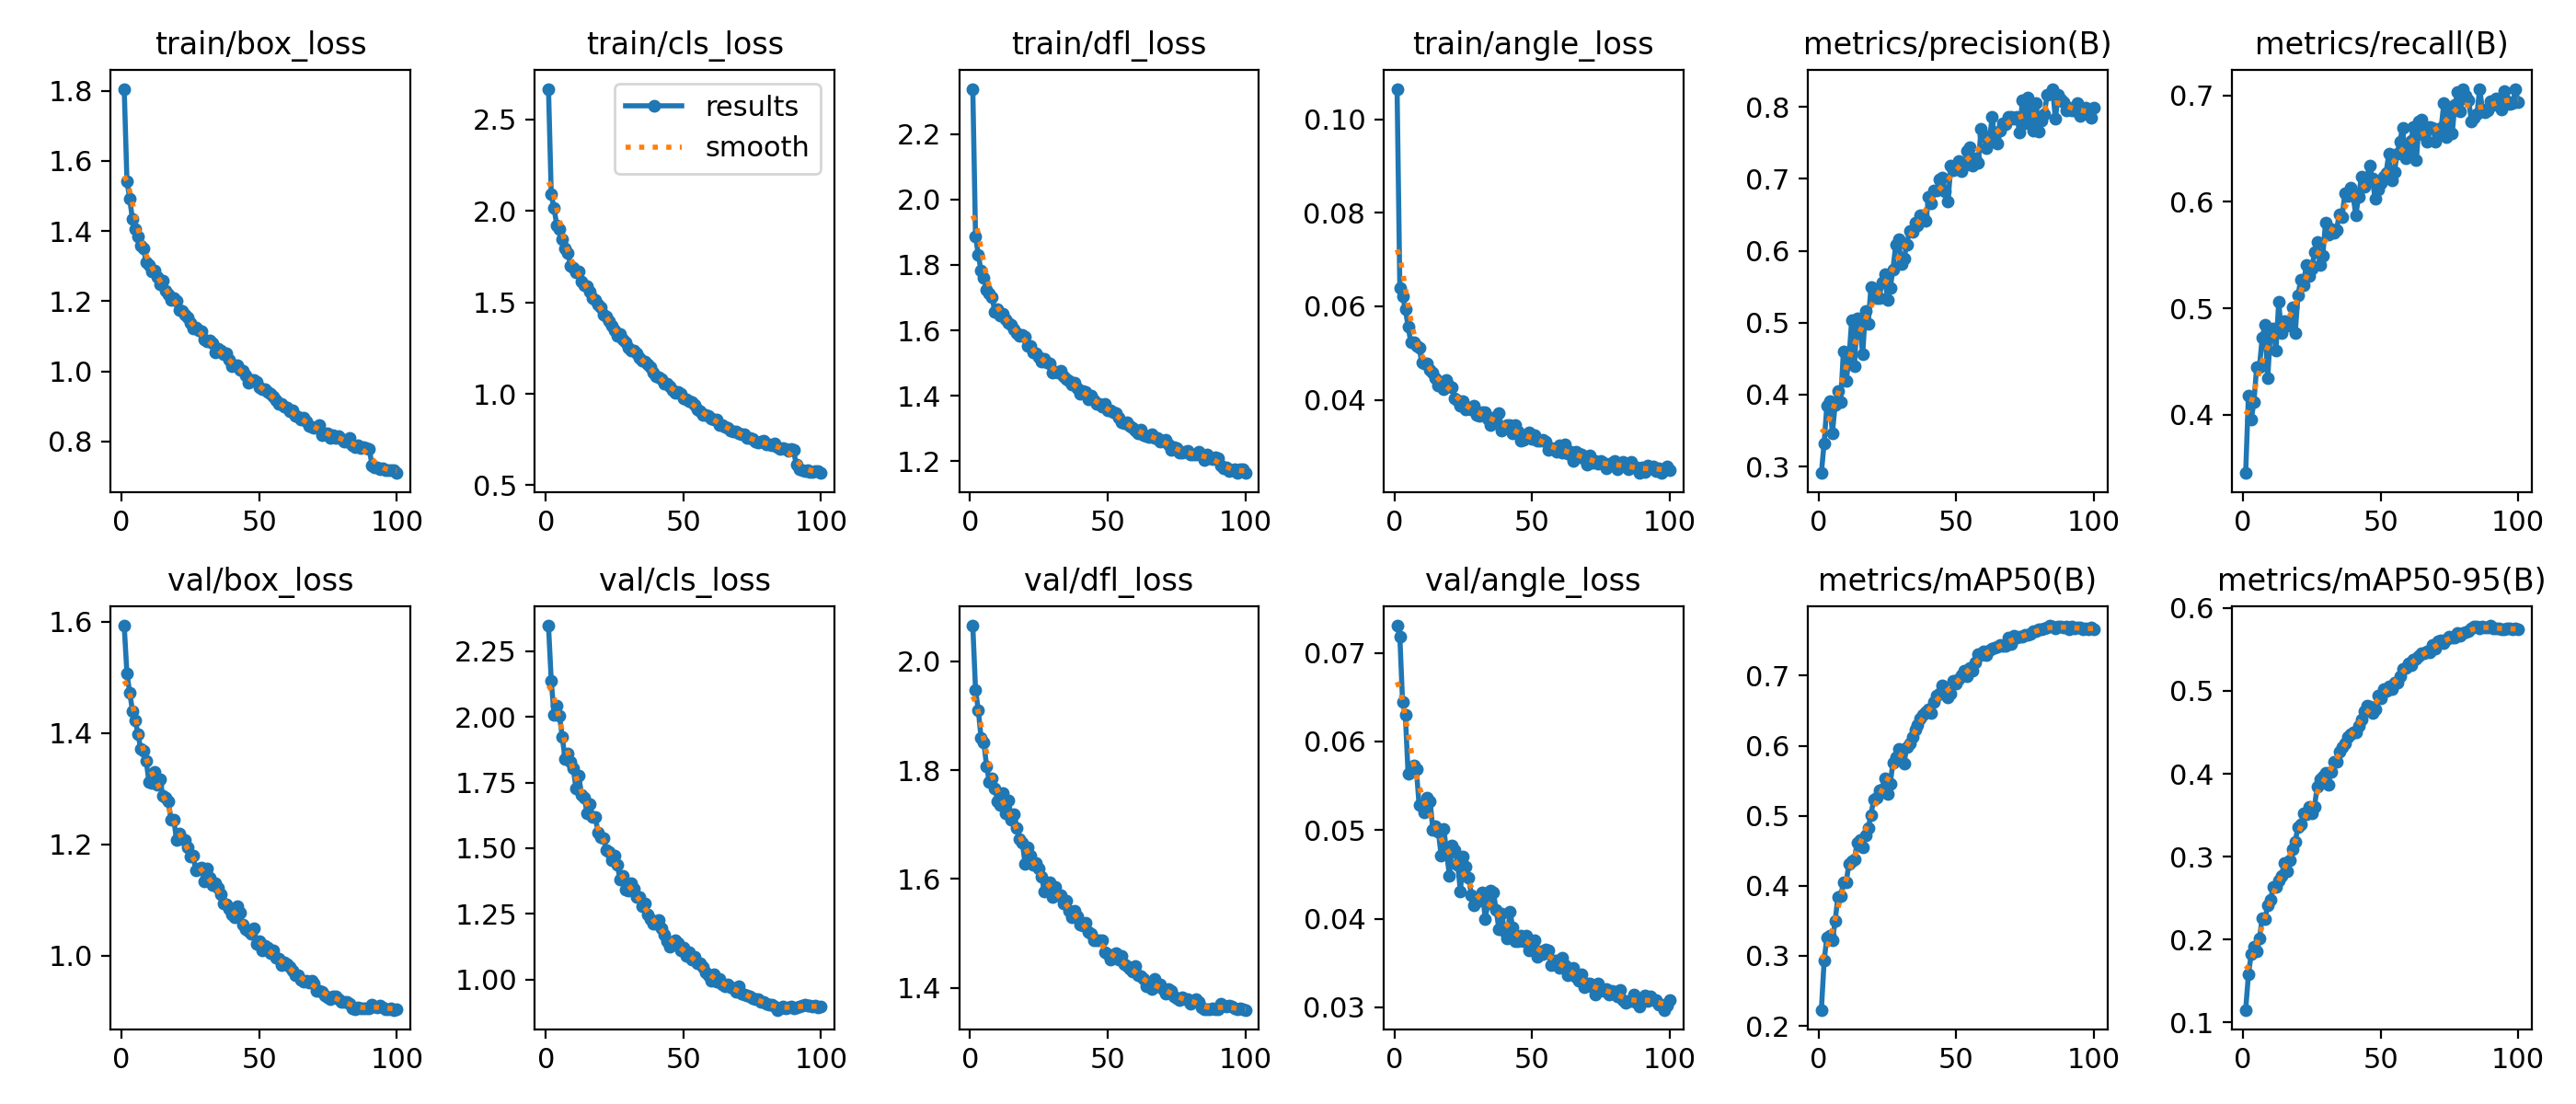

The data file committed next to this chart (first rows):
epoch, time, train/box_loss, train/cls_loss, train/dfl_loss, train/angle_loss, metrics/precision(B), metrics/recall(B), metrics/mAP50(B), metrics/mAP50-95(B), val/box_loss, val/cls_loss, val/dfl_loss, val/angle_loss, lr/pg0, lr/pg1, lr/pg2
1, 949.3, 1.805, 2.668, 2.338, 0.1065, 0.291, 0.345, 0.2229, 0.1153, 1.593, 2.347, 2.066, 0.07306, 0.000474, 0.000474, 0.000474
2, 1955, 1.543, 2.091, 1.887, 0.06394, 0.3327, 0.4175, 0.293, 0.1579, 1.506, 2.138, 1.947, 0.07182, 0.0009501, 0.0009501, 0.0009501
3, 3079, 1.491, 2.015, 1.83, 0.06225, 0.385, 0.3949, 0.3265, 0.1823, 1.473, 2.009, 1.91, 0.0644, 0.001425, 0.001425, 0.001425
4, 4197, 1.434, 1.923, 1.782, 0.05934, 0.3913, 0.4119, 0.3283, 0.1914, 1.44, 2.044, 1.859, 0.06299, 0.001426, 0.001426, 0.001426
5, 5322, 1.406, 1.899, 1.761, 0.05571, 0.3467, 0.4449, 0.3217, 0.1862, 1.422, 2.005, 1.852, 0.05635, 0.001423, 0.001423, 0.001423
6, 6451, 1.385, 1.846, 1.723, 0.05224, 0.3861, 0.4447, 0.3501, 0.2019, 1.399, 1.923, 1.808, 0.05679, 0.00142, 0.00142, 0.00142
7, 7556, 1.359, 1.794, 1.713, 0.05232, 0.4047, 0.4723, 0.384, 0.2259, 1.371, 1.841, 1.778, 0.05732, 0.001416, 0.001416, 0.001416
8, 8652, 1.35, 1.77, 1.7, 0.0515, 0.3902, 0.4842, 0.3848, 0.2249, 1.368, 1.861, 1.784, 0.05685, 0.001412, 0.001412, 0.001412
9, 9761, 1.31, 1.701, 1.658, 0.0511, 0.4607, 0.434, 0.4048, 0.2411, 1.349, 1.828, 1.767, 0.05281, 0.001407, 0.001407, 0.001407
10, 10860, 1.303, 1.69, 1.664, 0.04794, 0.4188, 0.4772, 0.4046, 0.2481, 1.312, 1.803, 1.743, 0.05275, 0.001401, 0.001401, 0.001401
11, 11959, 1.285, 1.662, 1.645, 0.0478, 0.4492, 0.4811, 0.4315, 0.2632, 1.31, 1.726, 1.736, 0.05201, 0.001394, 0.001394, 0.001394
12, 13060, 1.287, 1.67, 1.651, 0.04778, 0.5031, 0.4604, 0.4356, 0.2636, 1.33, 1.775, 1.757, 0.05367, 0.001387, 0.001387, 0.001387
13, 14158, 1.269, 1.613, 1.633, 0.04651, 0.44, 0.5058, 0.4384, 0.2717, 1.307, 1.703, 1.721, 0.05327, 0.001379, 0.001379, 0.001379
14, 15253, 1.248, 1.593, 1.624, 0.04573, 0.5064, 0.4768, 0.4612, 0.2764, 1.317, 1.692, 1.744, 0.05001, 0.001371, 0.001371, 0.001371
15, 16349, 1.259, 1.587, 1.617, 0.04461, 0.4936, 0.4875, 0.4651, 0.2919, 1.288, 1.634, 1.708, 0.05039, 0.001362, 0.001362, 0.001362
16, 17448, 1.23, 1.559, 1.602, 0.04313, 0.4557, 0.4853, 0.4545, 0.2827, 1.284, 1.669, 1.718, 0.04984, 0.001352, 0.001352, 0.001352
17, 18543, 1.22, 1.525, 1.591, 0.0439, 0.5165, 0.4835, 0.4718, 0.2961, 1.277, 1.62, 1.694, 0.0471, 0.001342, 0.001342, 0.001342
18, 19641, 1.205, 1.512, 1.584, 0.0423, 0.4987, 0.5008, 0.4823, 0.309, 1.244, 1.62, 1.673, 0.05012, 0.001331, 0.001331, 0.001331
19, 20738, 1.209, 1.486, 1.585, 0.04423, 0.5494, 0.4771, 0.5012, 0.3185, 1.244, 1.558, 1.666, 0.04743, 0.001319, 0.001319, 0.001319
20, 21837, 1.201, 1.473, 1.579, 0.04311, 0.5474, 0.5119, 0.5234, 0.3359, 1.209, 1.541, 1.628, 0.04486, 0.001307, 0.001307, 0.001307
21, 22933, 1.174, 1.434, 1.552, 0.04272, 0.5339, 0.5272, 0.5265, 0.3388, 1.219, 1.539, 1.657, 0.04828, 0.001294, 0.001294, 0.001294
22, 24031, 1.172, 1.422, 1.552, 0.04041, 0.5341, 0.5219, 0.536, 0.3525, 1.21, 1.492, 1.642, 0.04773, 0.001281, 0.001281, 0.001281
23, 25129, 1.162, 1.399, 1.534, 0.04, 0.5566, 0.5408, 0.5382, 0.3515, 1.207, 1.487, 1.625, 0.04612, 0.001267, 0.001267, 0.001267
24, 26225, 1.153, 1.371, 1.53, 0.03867, 0.5673, 0.5299, 0.5531, 0.3602, 1.195, 1.454, 1.63, 0.04309, 0.001252, 0.001252, 0.001252
25, 27322, 1.139, 1.347, 1.518, 0.03981, 0.5322, 0.5371, 0.5315, 0.3529, 1.178, 1.472, 1.619, 0.04704, 0.001237, 0.001237, 0.001237
26, 28417, 1.122, 1.317, 1.506, 0.03792, 0.5478, 0.5527, 0.5459, 0.3606, 1.18, 1.435, 1.604, 0.0459, 0.001222, 0.001222, 0.001222
27, 29515, 1.125, 1.329, 1.513, 0.03825, 0.5743, 0.5627, 0.5761, 0.3848, 1.153, 1.38, 1.577, 0.04461, 0.001206, 0.001206, 0.001206
28, 30614, 1.117, 1.297, 1.501, 0.03789, 0.6082, 0.541, 0.5837, 0.3929, 1.156, 1.395, 1.589, 0.04264, 0.001189, 0.001189, 0.001189
29, 31710, 1.115, 1.284, 1.498, 0.03873, 0.6167, 0.5491, 0.5961, 0.3963, 1.158, 1.344, 1.593, 0.04154, 0.001173, 0.001173, 0.001173
30, 32807, 1.09, 1.253, 1.47, 0.03671, 0.5816, 0.5804, 0.5925, 0.4012, 1.134, 1.339, 1.566, 0.04203, 0.001155, 0.001155, 0.001155
31, 33904, 1.086, 1.236, 1.473, 0.03652, 0.5892, 0.5693, 0.5747, 0.3872, 1.157, 1.368, 1.586, 0.04206, 0.001137, 0.001137, 0.001137
32, 35003, 1.089, 1.236, 1.471, 0.03744, 0.6082, 0.5744, 0.598, 0.4027, 1.141, 1.345, 1.569, 0.04301, 0.001119, 0.001119, 0.001119
33, 36103, 1.081, 1.222, 1.475, 0.03734, 0.6276, 0.5706, 0.603, 0.4148, 1.126, 1.315, 1.57, 0.04001, 0.001101, 0.001101, 0.001101
34, 37196, 1.055, 1.196, 1.461, 0.03595, 0.6267, 0.5736, 0.6131, 0.4149, 1.13, 1.314, 1.555, 0.04174, 0.001082, 0.001082, 0.001082
35, 38288, 1.064, 1.183, 1.452, 0.03466, 0.6388, 0.5883, 0.6225, 0.4269, 1.122, 1.279, 1.559, 0.04322, 0.001062, 0.001062, 0.001062
36, 39381, 1.06, 1.174, 1.446, 0.03626, 0.6356, 0.5854, 0.6297, 0.4324, 1.11, 1.288, 1.541, 0.04294, 0.001043, 0.001043, 0.001043
37, 40476, 1.048, 1.162, 1.435, 0.03528, 0.6496, 0.6079, 0.6384, 0.4365, 1.093, 1.248, 1.53, 0.04096, 0.001023, 0.001023, 0.001023
38, 41584, 1.051, 1.147, 1.439, 0.03724, 0.6494, 0.6056, 0.6444, 0.4445, 1.093, 1.23, 1.542, 0.03879, 0.001003, 0.001003, 0.001003
39, 42686, 1.032, 1.115, 1.422, 0.0334, 0.642, 0.6136, 0.6486, 0.4476, 1.084, 1.211, 1.531, 0.04058, 0.000982, 0.000982, 0.000982
40, 43786, 1.014, 1.098, 1.407, 0.0342, 0.6751, 0.606, 0.6522, 0.45, 1.075, 1.211, 1.517, 0.03862, 0.0009613, 0.0009613, 0.0009613
41, 44881, 1.016, 1.092, 1.415, 0.03458, 0.6661, 0.5877, 0.6467, 0.4502, 1.07, 1.227, 1.514, 0.03783, 0.0009402, 0.0009402, 0.0009402
42, 45973, 1.016, 1.081, 1.412, 0.03465, 0.6838, 0.6045, 0.6628, 0.4579, 1.089, 1.197, 1.52, 0.0408, 0.000919, 0.000919, 0.000919
43, 47075, 1.005, 1.057, 1.39, 0.03284, 0.6833, 0.6235, 0.6717, 0.4652, 1.078, 1.17, 1.502, 0.03904, 0.0008976, 0.0008976, 0.0008976
44, 48171, 1.001, 1.054, 1.399, 0.03468, 0.6994, 0.6142, 0.674, 0.4757, 1.055, 1.148, 1.5, 0.03748, 0.000876, 0.000876, 0.000876
45, 49265, 0.9877, 1.04, 1.387, 0.03319, 0.7014, 0.6227, 0.6859, 0.4826, 1.047, 1.127, 1.488, 0.03747, 0.0008542, 0.0008542, 0.0008542
46, 50361, 0.9678, 1.022, 1.375, 0.03127, 0.6826, 0.6345, 0.6744, 0.4811, 1.045, 1.143, 1.486, 0.03812, 0.0008323, 0.0008323, 0.0008323
47, 51452, 0.9762, 1.006, 1.375, 0.03145, 0.6687, 0.6219, 0.6687, 0.4737, 1.04, 1.151, 1.487, 0.0375, 0.0008103, 0.0008103, 0.0008103
48, 52544, 0.9752, 1.013, 1.367, 0.03217, 0.7179, 0.6031, 0.6738, 0.4778, 1.049, 1.14, 1.487, 0.03807, 0.0007882, 0.0007882, 0.0007882
49, 53643, 0.9694, 0.999, 1.375, 0.033, 0.7123, 0.6113, 0.6931, 0.4939, 1.021, 1.111, 1.466, 0.03648, 0.0007661, 0.0007661, 0.0007661
50, 54736, 0.9543, 0.9731, 1.356, 0.0316, 0.7177, 0.6174, 0.6891, 0.491, 1.026, 1.122, 1.462, 0.0373, 0.0007439, 0.0007439, 0.0007439
51, 55829, 0.9506, 0.9716, 1.354, 0.03252, 0.7244, 0.6237, 0.6957, 0.5019, 1.01, 1.09, 1.451, 0.03756, 0.0007216, 0.0007216, 0.0007216
52, 56922, 0.9487, 0.9614, 1.349, 0.03127, 0.7111, 0.6275, 0.7006, 0.5, 1.018, 1.104, 1.459, 0.03575, 0.0006994, 0.0006994, 0.0006994
53, 58018, 0.9421, 0.9544, 1.347, 0.03132, 0.7185, 0.6455, 0.7069, 0.5051, 1.014, 1.078, 1.463, 0.03635, 0.0006772, 0.0006772, 0.0006772
54, 59076, 0.9372, 0.9411, 1.334, 0.03141, 0.7389, 0.6207, 0.6995, 0.5025, 1.005, 1.085, 1.452, 0.03603, 0.0006551, 0.0006551, 0.0006551
55, 60015, 0.9277, 0.9147, 1.319, 0.03101, 0.744, 0.6278, 0.7104, 0.5103, 1.01, 1.061, 1.459, 0.03655, 0.000633, 0.000633, 0.000633
56, 61021, 0.9177, 0.9032, 1.316, 0.02935, 0.7188, 0.6452, 0.7072, 0.51, 0.9962, 1.063, 1.443, 0.03648, 0.000611, 0.000611, 0.000611
57, 62120, 0.9072, 0.8851, 1.319, 0.02977, 0.729, 0.6567, 0.7187, 0.5178, 0.9955, 1.048, 1.439, 0.03479, 0.0005891, 0.0005891, 0.0005891
58, 63221, 0.9071, 0.8845, 1.307, 0.02953, 0.722, 0.67, 0.7303, 0.5268, 0.9828, 1.027, 1.435, 0.03533, 0.0005673, 0.0005673, 0.0005673
59, 64345, 0.8994, 0.879, 1.303, 0.02896, 0.7692, 0.6411, 0.7295, 0.5278, 0.9888, 1.018, 1.43, 0.03534, 0.0005457, 0.0005457, 0.0005457
60, 65456, 0.8958, 0.8664, 1.294, 0.03025, 0.7612, 0.6485, 0.7352, 0.5334, 0.9843, 0.997, 1.439, 0.03441, 0.0005243, 0.0005243, 0.0005243
... 40 more rows
